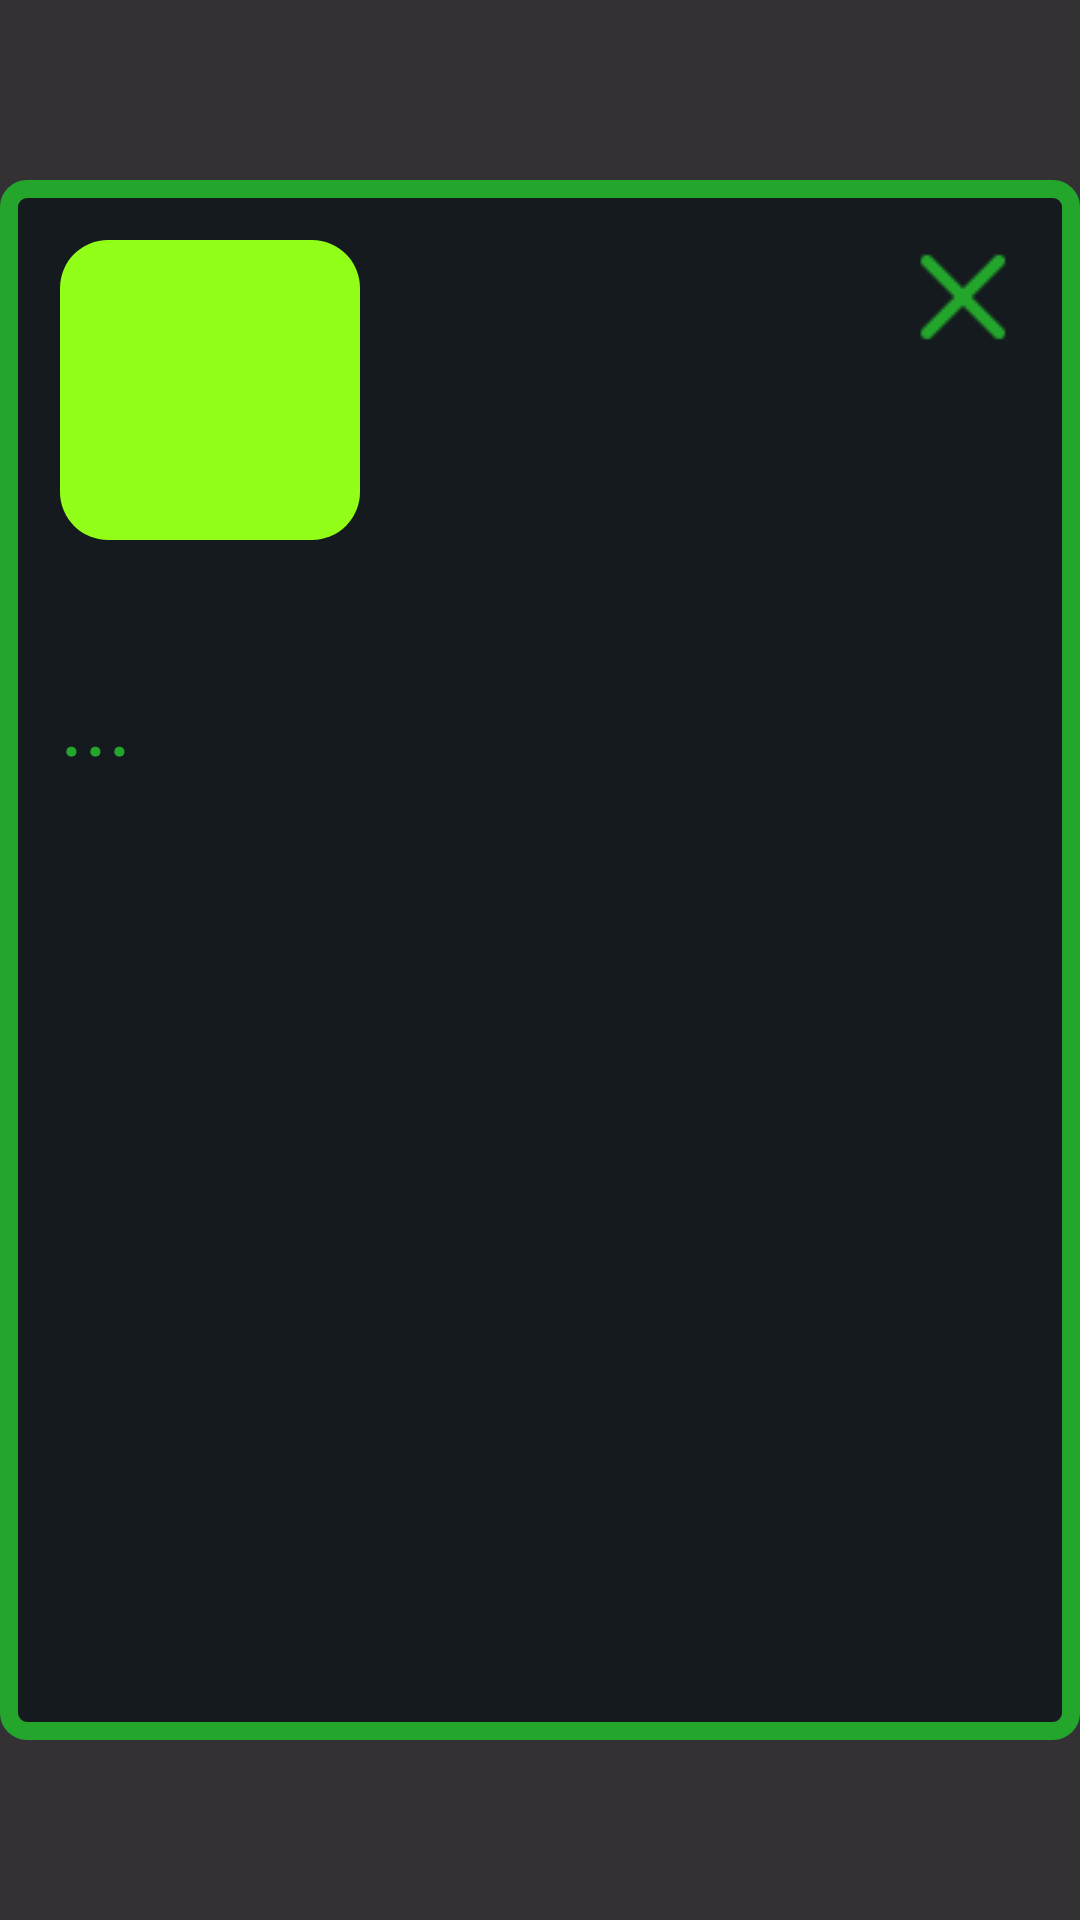

This screen was rendered from an Android layout file. Write that file and the resources it references.
<!-- AndroidManifest.xml: application theme Theme.BitQuest -->
<!-- res/layout/notes_fragment.xml -->
<?xml version="1.0" encoding="utf-8"?>
<RelativeLayout xmlns:android="http://schemas.android.com/apk/res/android"
    android:layout_width="match_parent"
    android:layout_height="match_parent"
    android:background="#CC000000"
    android:clickable="true"
    android:focusable="true"
    android:id="@+id/note_frag">

    <FrameLayout
        android:layout_width="400dp"
        android:layout_height="800dp"
        android:layout_gravity="bottom"
        android:layout_centerInParent="true"
        android:layout_marginBottom="120dp"
        android:background="@drawable/notion_text">

        <RelativeLayout
            android:layout_width="match_parent"
            android:layout_height="match_parent">
            <FrameLayout
                android:id="@+id/frame_image"
                android:layout_width="100dp"
                android:layout_height="100dp"
                android:background="@drawable/square_background"
                android:layout_margin="20dp">
                <ImageView
                    android:id="@+id/image_notion"
                    android:layout_width="match_parent"
                    android:layout_height="match_parent"
                    />
            </FrameLayout>
            <TextView
                android:id="@+id/note_description"
                android:layout_width="wrap_content"
                android:layout_height="wrap_content"
                android:layout_margin="20dp"
                android:layout_below="@id/frame_image"
                android:text="..."
                android:textColor="@color/green_smoth"
                android:fontFamily="@font/vt323"
                android:textSize="30dp"/>
            <ImageView
                android:id="@+id/close_fragment"
                android:layout_width="wrap_content"
                android:layout_height="wrap_content"
                android:src="@drawable/ic_exit"
                android:layout_alignParentRight="true"
                android:layout_margin="15dp"/>
        </RelativeLayout>

    </FrameLayout>

</RelativeLayout>
<!-- resources referenced by this layout -->
<resources>
  <color name="green_smoth">#24A62D</color>
  <!-- drawable ic_exit: png bitmap (drawable, 502 bytes) -->
  <!-- drawable notion_text (drawable) -->
  <shape xmlns:android="http://schemas.android.com/apk/res/android"
      android:shape="rectangle">
  
      <solid android:color="@color/black"/>
      <corners android:radius="6dp"/>
      <stroke android:width="6dp" android:color="@color/green_smoth"/>
  </shape>
  <!-- drawable square_background (drawable) -->
  <?xml version="1.0" encoding="utf-8"?>
  <shape xmlns:android="http://schemas.android.com/apk/res/android"
      android:shape="rectangle">
  
      <solid android:color="@color/green_lime" />
  
      <corners android:radius="16dp" />
  
  </shape>
  <style name="Theme.BitQuest" parent="Base.Theme.BitQuest" />
  <color name="black">#141A1D</color>
  <color name="green_lime">#91FF18</color>
  <style name="Base.Theme.BitQuest" parent="Theme.Material3.DayNight.NoActionBar">
          
          
      </style>
</resources>
